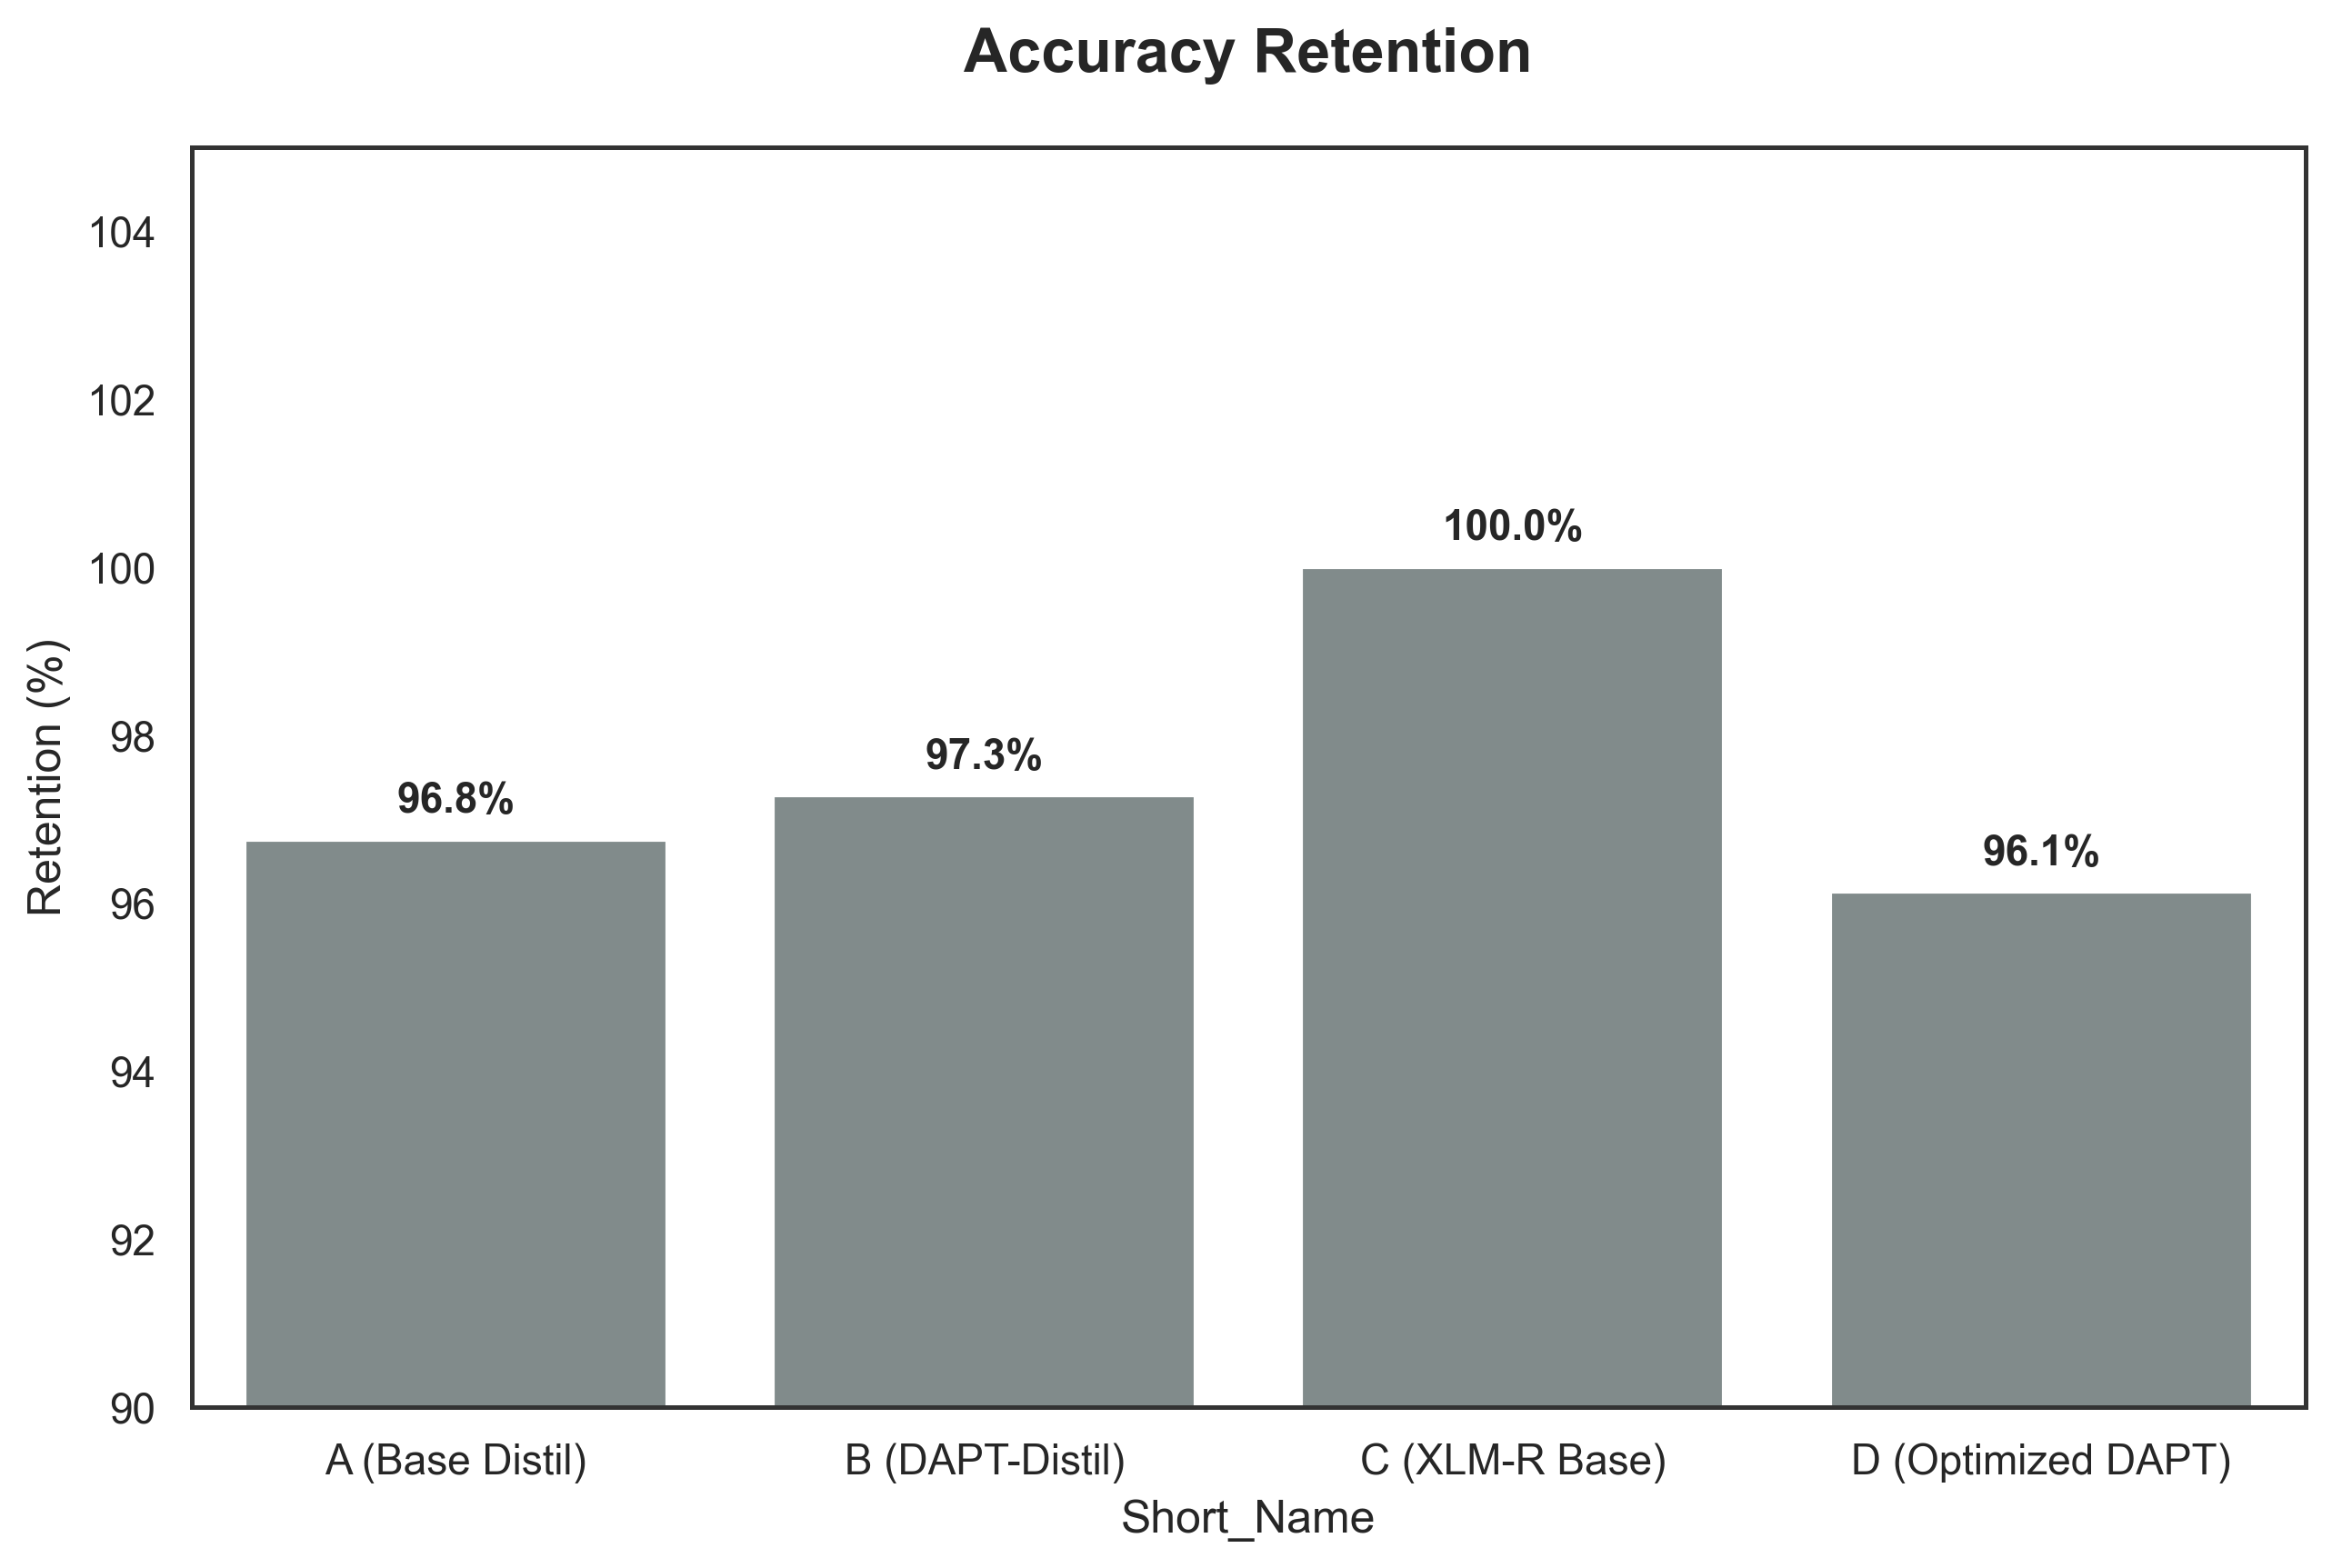

The data file committed next to this chart (first rows):
Model Name, Short_Name, Retention_Pct
Model A (Base DistilmBERT), A (Base Distil), 96.75
Model A (Base DistilmBERT), A (Base Distil), 96.75
Model B (DAPT-DistilmBERT), B (DAPT-Distil), 97.28
Model B (DAPT-DistilmBERT), B (DAPT-Distil), 97.28
Model C (XLM-R Base), C (XLM-R Base), 100.0
Model C (XLM-R Base), C (XLM-R Base), 100.0
Model D (Optimized DAPT), D (Optimized DAPT), 96.13
Model D (Optimized DAPT), D (Optimized DAPT), 96.13
